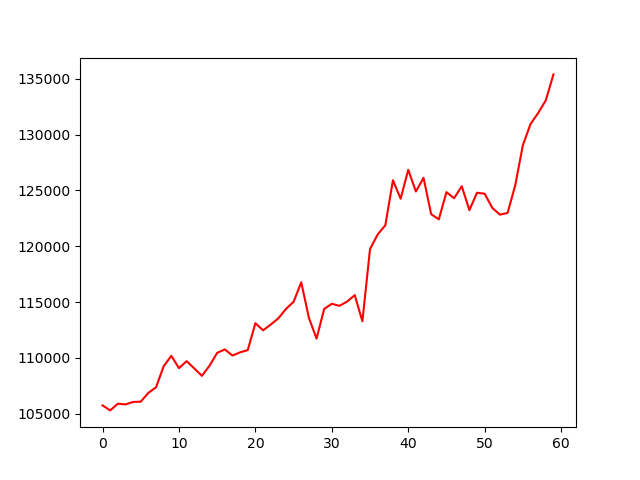

Source data for this figure (header and first rows):
, 0
0, 105737
1, 105291
2, 105890
3, 105826
4, 106047
5, 106073
6, 106865
7, 107359
8, 109254
9, 110179
10, 109075
11, 109702
12, 109054
13, 108387
14, 109295
15, 110450
16, 110752
17, 110205
18, 110493
19, 110695
20, 113103
21, 112463
22, 112977
23, 113537
24, 114381
25, 115024
26, 116764
27, 113582
28, 111722
29, 114380
30, 114842
31, 114659
32, 115038
33, 115619
34, 113273
35, 119753
36, 121050
37, 121876
38, 125908
39, 124253
40, 126844
41, 124901
42, 126129
43, 122868
44, 122408
45, 124841
46, 124300
47, 125371
48, 123229
49, 124791
50, 124702
51, 123430
52, 122827
53, 122984
54, 125461
55, 129053
56, 130950
57, 131932
58, 133070
59, 135391
